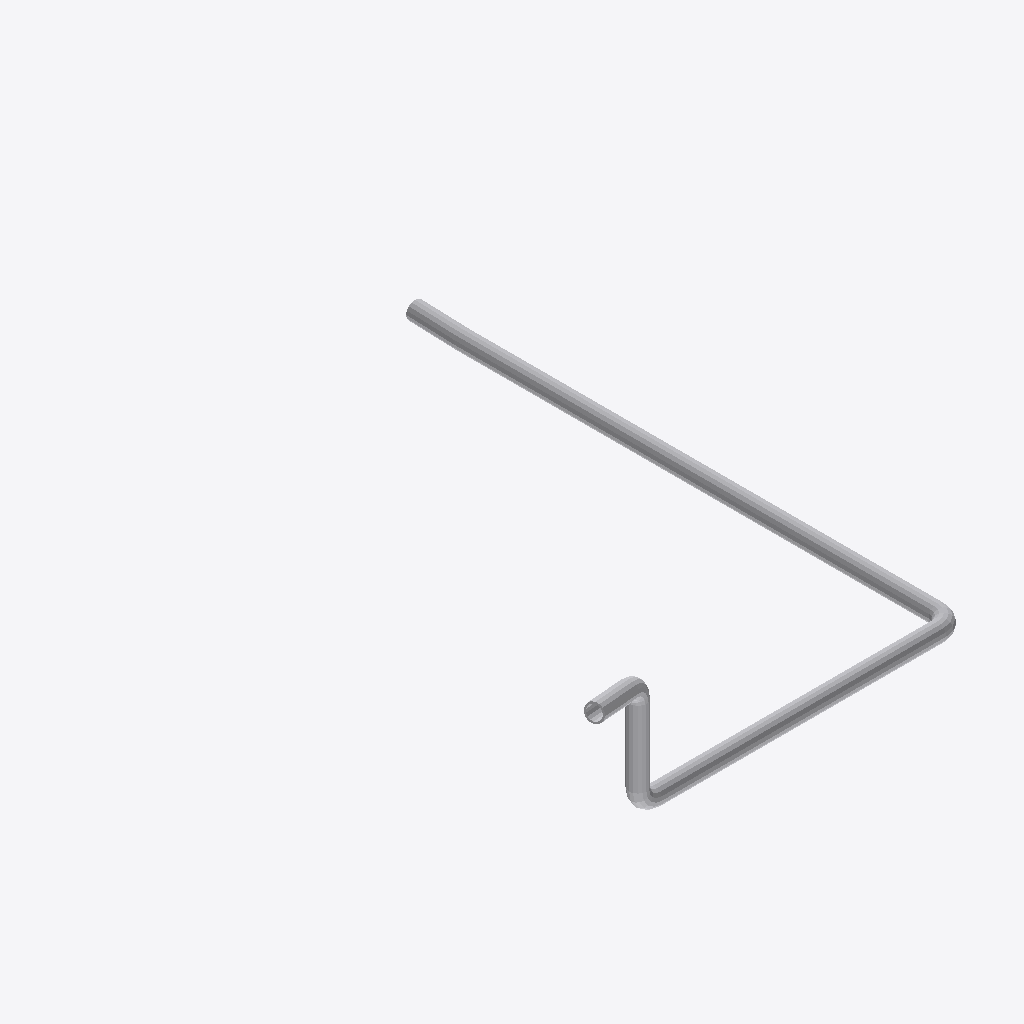
Isometric view of an IFC building model (IFC-SPF (STEP), schema IFC4, length unit metre), seen from the south-west, elements coloured by IFC class (only those large enough to see are counted): 8 other elements (light grey).
Extent 11.0 m × 16.0 m × 3.8 m (x, y, z). Elements (9): 5 IfcPipeSegment, 4 IfcPipeFitting.

HEADER;
FILE_DESCRIPTION(('ViewDefinition [CoordinationView]'),'2;1');
FILE_NAME('','2026-04-15T16:23:35',(''),(''),'IfcOpenShell 0.8.0','IfcOpenShell 0.8.0','');
FILE_SCHEMA(('IFC4'));
ENDSEC;
DATA;
#31=IFCPROJECT('03zU7DXXz8mwCOhWhQhblt',#5,'piping_RCP-OUT_to_CL-A',$,$,$,$,(#29),#24);
#34=IFCSITE('0Ssv6dRpT6CPwKd3ofVlm7',#5,'Site',$,$,#33,$,$,$,$,$,$,$,$);
#38=IFCBUILDING('1_WGTJuDHDzeHG2_OM3pBL',#5,'piping_RCP-OUT_to_CL-A',$,$,#37,$,$,$,$,$,$);
#89=IFCPIPESEGMENT('0Al2W07kzB1uNgoszWqDmN',#5,'Pipe #[2] of Pipe Run from RCP-OUT to CL-A',$,$,#84,#88,$,.NOTDEFINED.);
#109=IFCPIPESEGMENT('1aLubRTdz0uBfisyFz$Y4j',#5,'Pipe #[3] of Pipe Run from RCP-OUT to CL-A',$,$,#104,#108,$,.NOTDEFINED.);
#129=IFCPIPESEGMENT('3OZTzCw1zC6xqdOn9tMp43',#5,'Pipe #[4] of Pipe Run from RCP-OUT to CL-A',$,$,#124,#128,$,.NOTDEFINED.);
#59=IFCPIPESEGMENT('1No3$gBV92dvUdUv37Ct7Q',#5,'Pipe #[5] of Pipe Run from RCP-OUT to CL-A',$,$,#54,#58,$,.NOTDEFINED.);
#69=IFCPIPESEGMENT('1_WMm0coX1P9e46MPl7hlJ',#5,'Pipe #[1] of Pipe Run from RCP-OUT to CL-A',$,$,#64,#68,$,.NOTDEFINED.);
#119=IFCPIPEFITTING('1CfTGXi_TDV9E3owp_HUCW',#5,'Elbow #[3] of Pipe Run from RCP-OUT to CL-A',$,$,#114,#118,$,.JUNCTION.);
#99=IFCPIPEFITTING('0chObg$X55e92o7q4_da2H',#5,'Elbow #[2] of Pipe Run from RCP-OUT to CL-A',$,$,#94,#98,$,.JUNCTION.);
#49=IFCPIPEFITTING('17BVoNi510fgAAsXqKHj5n',#5,'Elbow #[4] of Pipe Run from RCP-OUT to CL-A',$,$,#44,#48,$,.JUNCTION.);
ENDSEC;
